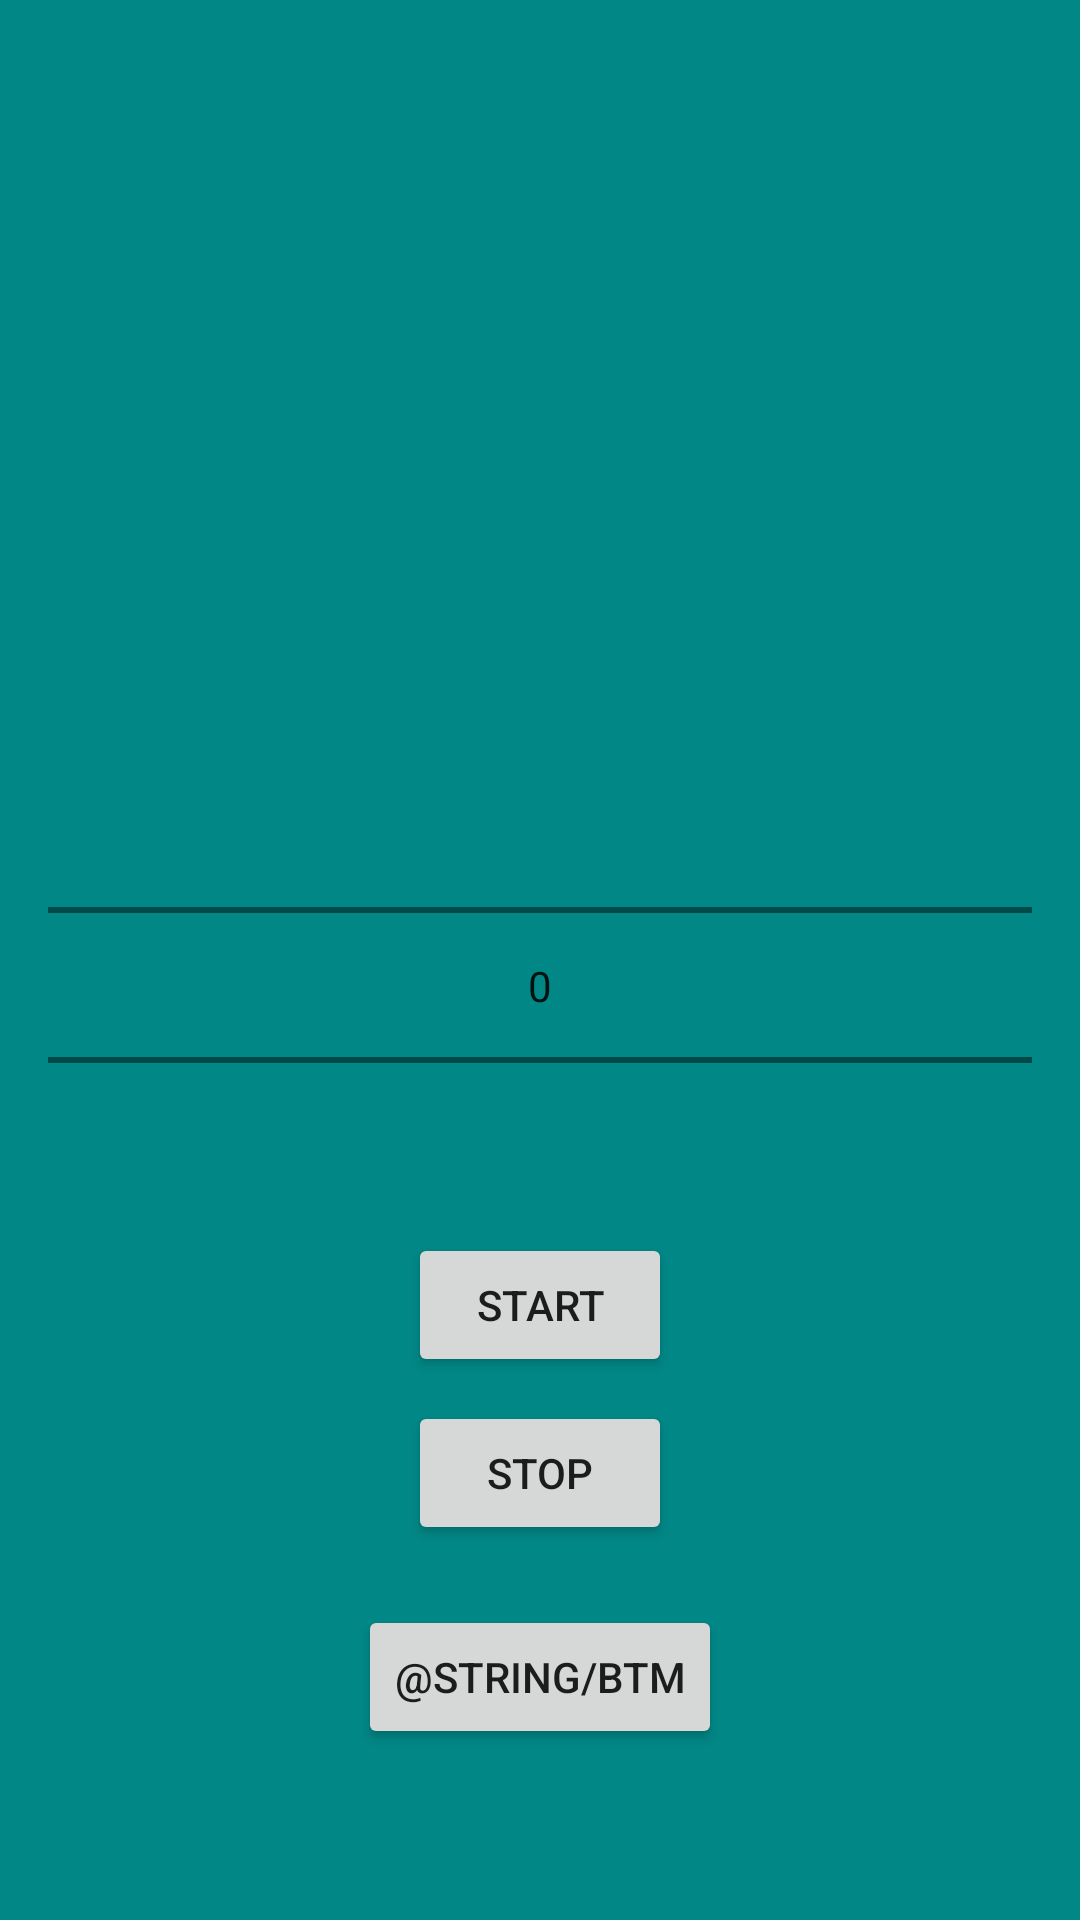

The Android layout XML behind this screen, and the referenced resources:
<!-- AndroidManifest.xml: fallback theme Theme.MaterialComponents.DayNight.NoActionBar -->
<!-- res/layout/countdown_timer_activity.xml -->
<?xml version="1.0" encoding="utf-8"?>
<LinearLayout xmlns:android="http://schemas.android.com/apk/res/android"
    xmlns:app="http://schemas.android.com/apk/res-auto"
    xmlns:tools="http://schemas.android.com/tools"
    android:layout_width="match_parent"
    android:layout_height="match_parent"
    android:background="@color/teal_700"
    android:orientation="vertical"
    android:padding="16dp"
    tools:context="org.sm6785.WRT"
    android:keepScreenOn="true">

    <TextView
        android:id="@+id/time_view"
        android:layout_width="match_parent"
        android:layout_height="125dp"
        android:layout_gravity="center_horizontal"
        android:textAlignment="center"
        android:textAppearance="@android:style/TextAppearance.Large"
        android:textColor="@color/white"
        android:textSize="56sp" />

    <TextView
        android:id="@+id/rounds_view"
        android:layout_width="match_parent"
        android:layout_height="125dp"
        android:layout_gravity="center_horizontal"
        android:textAlignment="center"
        android:textAppearance="@android:style/TextAppearance.Large"
        android:textColor="@color/white"
        android:textSize="56sp" />

    <NumberPicker
        android:id="@+id/number_picker"
        android:layout_width="match_parent"
        android:layout_height="125dp"
        android:layout_gravity="center_horizontal"
        android:textAlignment="center"
        android:textAppearance="@android:style/TextAppearance.Large"
        android:textColor="@color/white"
        android:textSize="56sp" />

    <Button
        android:id="@+id/start_button"
        android:layout_width="wrap_content"
        android:layout_height="wrap_content"
        android:layout_gravity="center_horizontal"
        android:layout_marginTop="20dp"
        android:onClick="onClickStart"
        android:text="@string/start" />

    <Button
        android:id="@+id/stop_button"
        android:layout_width="wrap_content"
        android:layout_height="wrap_content"
        android:layout_gravity="center_horizontal"
        android:layout_marginTop="8dp"
        android:onClick="onClickStop"
        android:text="@string/stop" />

    <Button
        android:id="@+id/backToMain"
        android:layout_width="wrap_content"
        android:layout_height="wrap_content"
        android:layout_gravity="center_horizontal"
        android:layout_marginTop="20dp"
        android:text="@string/btm" />
</LinearLayout>
<!-- resources referenced by this layout -->
<resources>
  <color name="teal_700">#FF018786</color>
  <color name="white">#FFFFFFFF</color>
  <string name="start">Start</string>
  <string name="stop">Stop</string>
</resources>
